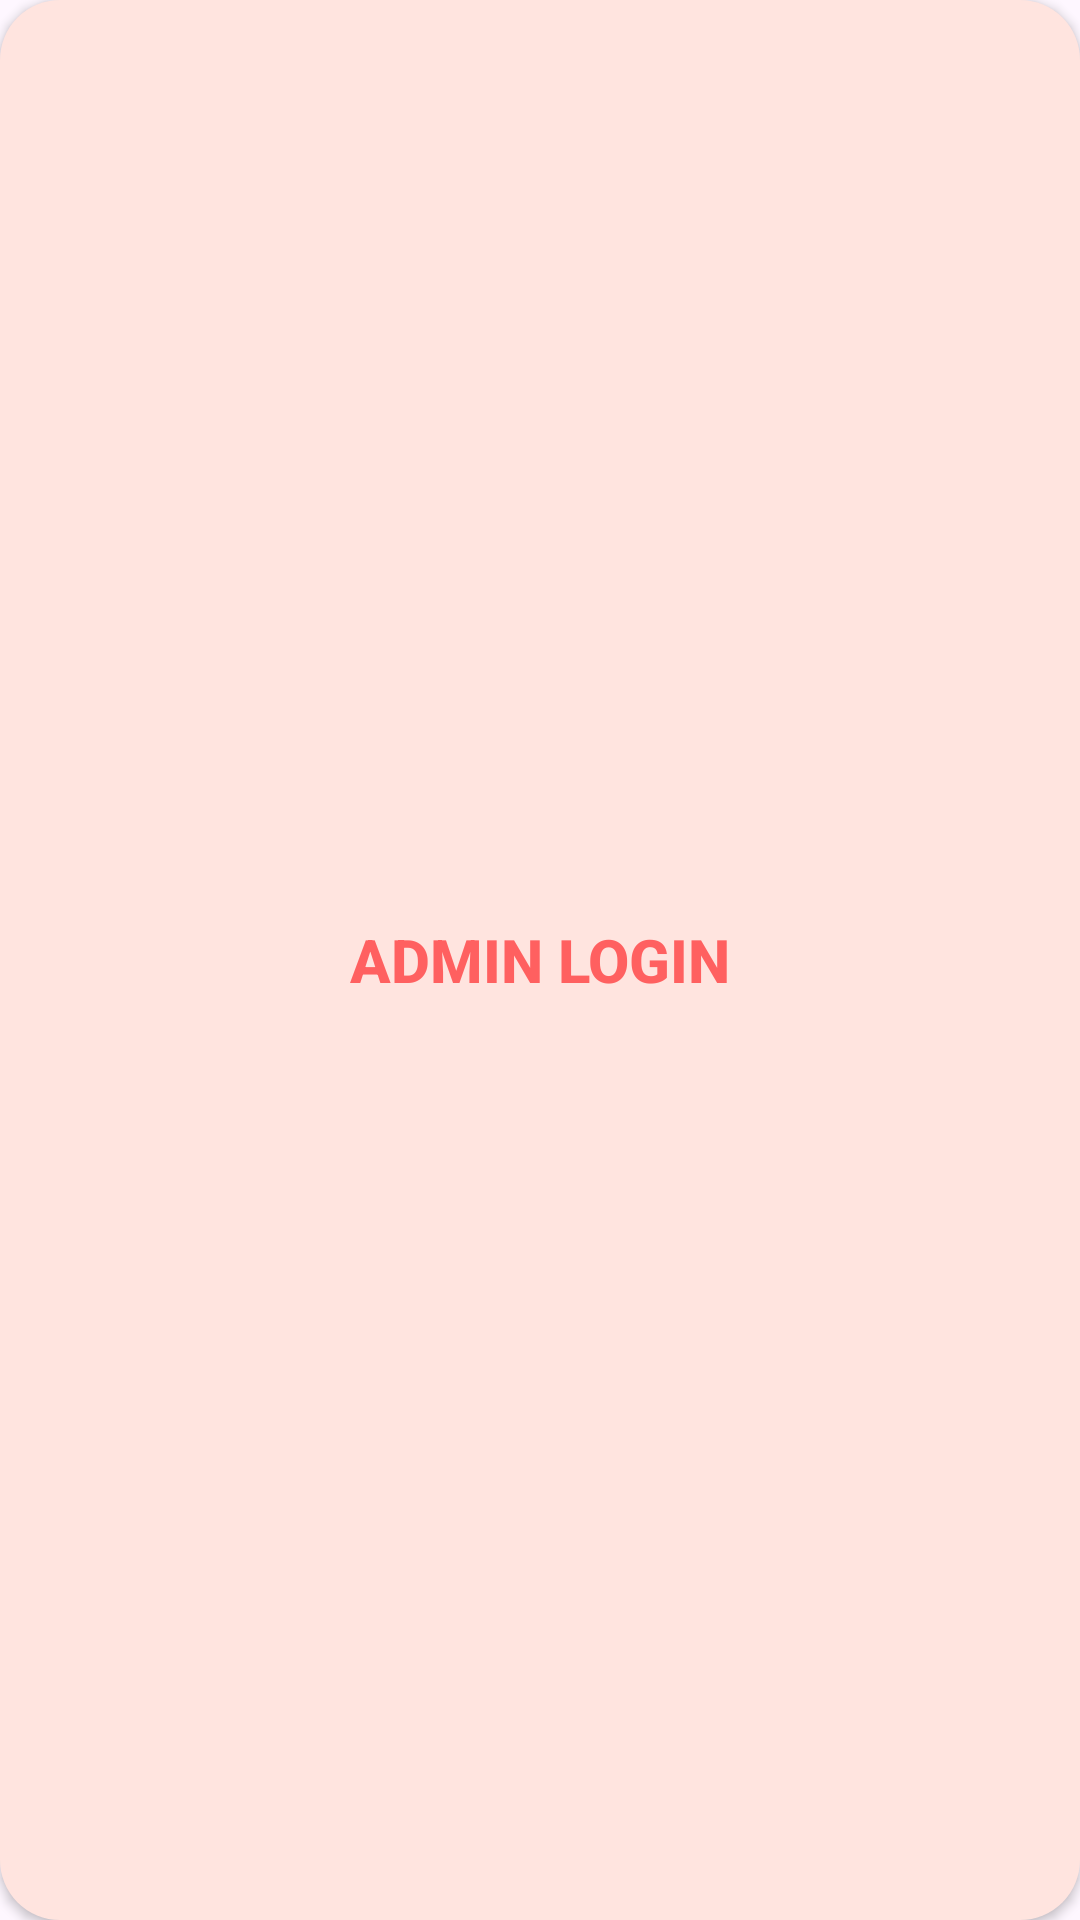

The Android layout XML behind this screen, and the referenced resources:
<!-- AndroidManifest.xml: application theme Theme.KhajaKhoj -->
<!-- res/layout/admin_btn.xml -->
<?xml version="1.0" encoding="utf-8"?>
<Button xmlns:android="http://schemas.android.com/apk/res/android"
    android:orientation="vertical"
    android:layout_width="match_parent"
    android:background="@drawable/admin_cor"
    android:text="@string/admin_login"
    android:textStyle="bold"
    android:textSize="20sp"
    android:textColor="@color/red_KK"
    android:layout_height="match_parent" />
<!-- resources referenced by this layout -->
<resources>
  <color name="red_KK">#FF6060</color>
  <!-- drawable admin_cor (drawable) -->
  <?xml version="1.0" encoding="utf-8"?>
  <shape xmlns:android="http://schemas.android.com/apk/res/android" android:shape="rectangle">
      <corners android:radius="20dp"/> 
      <solid android:color="#FFE4DF"/> 
  </shape>
  <string name="admin_login">Admin Login</string>
  <style name="Theme.KhajaKhoj" parent="Base.Theme.KhajaKhoj" />
  <style name="Base.Theme.KhajaKhoj" parent="Theme.Material3.DayNight.NoActionBar">
          
           <item name="colorPrimary">#636363</item>
      </style>
</resources>
